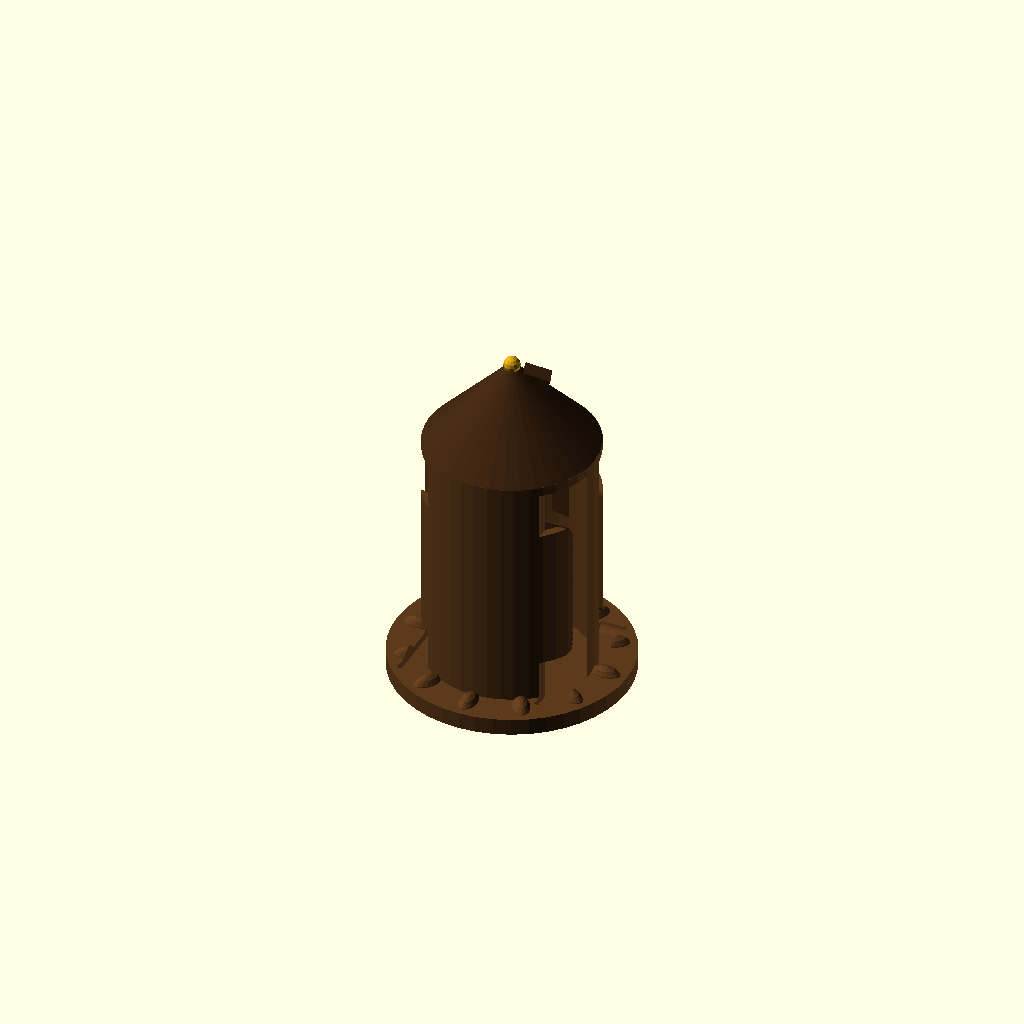
Cell 1: rendered with the file's own defaults.
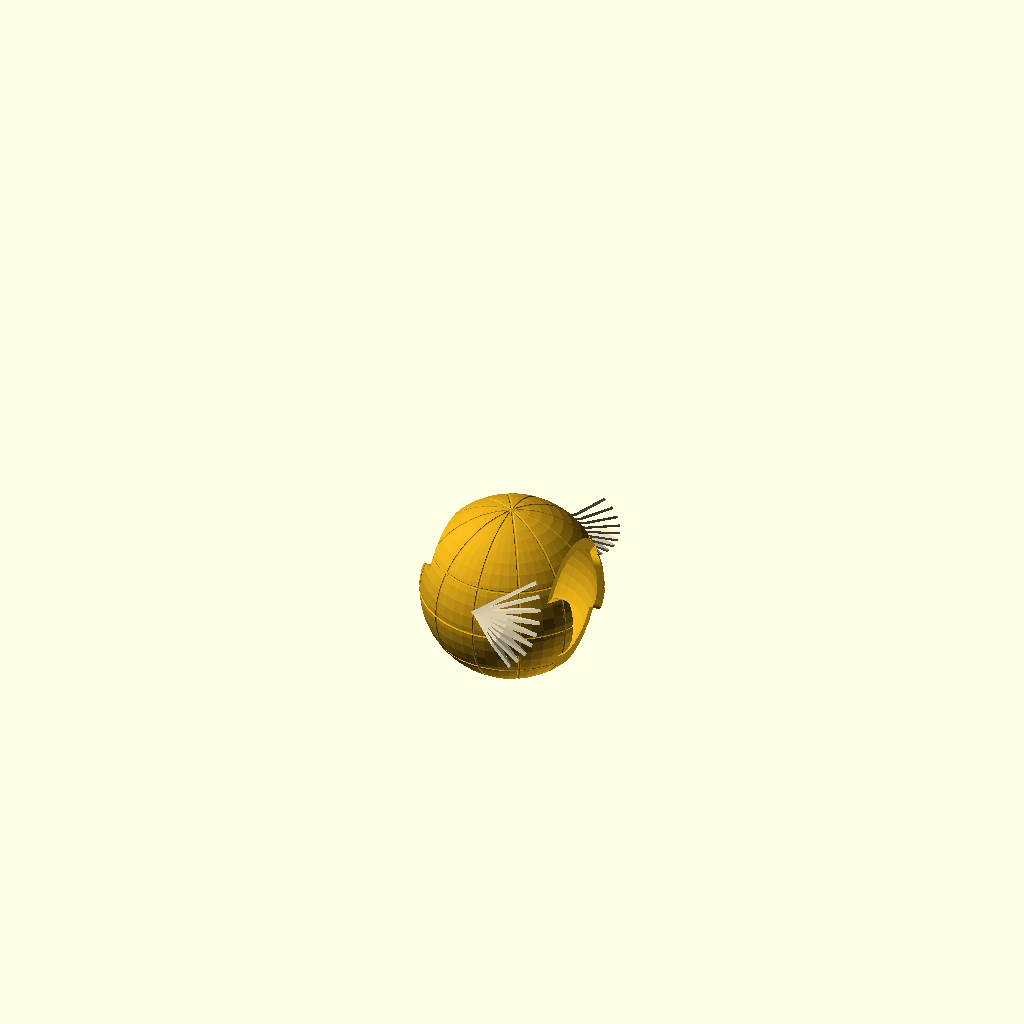
Cell 2: VARIANT = 2 (everything else at default).
One fixed orthographic camera (rotation 55°, 0°, 25°; colour scheme Cornfield) for every cell.
The OpenSCAD source (cad/harry_potter_holders.scad):
// Harry Potter themed scrunchy holders. VARIANT 1..5.

include <holder_core.scad>

VARIANT = 1;
$fa = 6;
$fs = 0.45;

C_HAT   = "#5C3A1C";
C_HAT2  = "#3E2612";
C_GOLD  = "#D4A017";
C_WING  = "#F4E6C0";
C_SKIN  = "#E2C7A8";
C_HAIR  = "#2B1A12";
C_SCAR  = "#A33A2A";
C_BRICK = "#8B3A2A";
C_MORT  = "#C4B7A6";
C_IRON  = "#3A3A3A";
C_POT   = "#2A4636";
C_SIGN  = "#1A1A1A";
C_IVORY = "#F4F1E8";

module hp_sorting_hat() {
    w = 90; d = 90; h = 138;
    painted(C_HAT, w, d, h, "cyl") {
        cylinder(h = 9, d = 128, $fn = 44);
        for (a = [0:30:330])
            rotate([0, 0, a])
                translate([52, 0, 5])
                    scale([1.2, 0.7, 1])
                        sphere(d = 16, $fn = 16);
        cylinder(h = h, d = 92, $fn = 40);
        translate([10, 14, 70])
            rotate([14, 10, 18])
                cube([22, 14, 60], center = true);
        translate([-12, 10, 95])
            rotate([-10, -12, -16])
                cube([18, 12, 48], center = true);
        translate([0, 16, 50])
            rotate([8, 0, 0])
                cube([36, 10, 20], center = true);
    }
    color(C_HAT2) {
        translate([0, 0, h])
            cone(92, 8, 44, 36);
        translate([8, 4, h + 28])
            rotate([0, 18, 20])
                cube([14, 10, 28], center = true);
        wrap_y(d / 2 - 2, 58, 0)
            cube([34, 8, 8], center = true);
        wrap_y(d / 2 - 1, 78, -12)
            cube([10, 7, 18], center = true);
        wrap_y(d / 2 - 1, 78, 12)
            cube([10, 7, 18], center = true);
    }
    color(C_GOLD) {
        wrap_y(d / 2 + 1.4, 42, -8)
            cube([40, 3.2, 7], center = true);
        wrap_y(d / 2 + 2.2, 42, -8)
            cube([12, 3.6, 10], center = true);
        translate([0, 0, h + 46])
            sphere(d = 9, $fn = 14);
    }
    color(C_HAT)
        wrap_y(d / 2 + 0.8, 64, 0)
            for (i = [-3:3])
                translate([i * 4, 0, -6])
                    cube([1.6, 2.4, 8], center = true);
}

module hp_snitch() {
    w = 94; d = 94; h = 94;
    painted(C_GOLD, w, d, h, "sphere")
        difference() {
            flat_sphere(w / 2, 5, 48);
            for (a = [0:30:150])
                translate([0, 0, w / 2])
                    rotate([90, 0, a])
                        torus(w / 2 + 0.2, 0.7, 40);
            translate([0, 0, w / 2])
                for (z = [-24, 0, 24])
                    translate([0, 0, z])
                        torus(sqrt(max(4, (w / 2) * (w / 2) - z * z)), 0.65, 36);
        }
    color(C_WING)
        for (s = [-1, 1])
            translate([0, s * (d / 2 - 2), h * 0.62])
                rotate([s * 18, 0, s * 8])
                    for (i = [0:8])
                        rotate([0, -40 + i * 10, 0])
                            linear_extrude(height = 1.8)
                                feather_2d(42 - i * 1.2, 7 - i * 0.25);
    color("#B8860B")
        translate([0, d / 2 - 1, h * 0.62])
            sphere(d = 9, $fn = 16);
}

module hp_glasses() {
    w = 90; d = 90; h = 148;
    painted(C_SKIN, w, d, h, "cyl")
        cylinder(h = h, d = w, $fn = 44);
    painted(C_HAIR, w, d, h, "cyl")
        translate([0, 0, h - 36])
            cylinder(h = 36, d = w + 5, $fn = 44);
    color(C_HAIR) {
        translate([0, 0, h])
            hemisphere(w / 2 + 3, 40);
        for (a = [-50, -25, 0, 25, 45])
            wrap_y(d / 2 + 3, h - 8, a)
                scale([1, 1.4, 1.8])
                    sphere(d = 16, $fn = 16);
        wrap_y(d / 2 + 6, h + 8, -20)
            sphere(d = 18, $fn = 16);
    }
    color(C_SIGN) {
        translate([-17, d / 2 + 3.4, 86])
            rotate([90, 0, 0])
                ring(30, 22, 3.6, 28);
        translate([17, d / 2 + 3.4, 86])
            rotate([90, 0, 0])
                ring(30, 22, 3.6, 28);
        translate([0, d / 2 + 3.8, 86])
            cube([8, 4, 3.6], center = true);
        translate([-32, d / 2 + 1.6, 86])
            rotate([0, 0, 18])
                cube([10, 3, 3.2], center = true);
        translate([32, d / 2 + 1.6, 86])
            rotate([0, 0, -18])
                cube([10, 3, 3.2], center = true);
    }
    color(C_SCAR)
        front_inlay(d, 2.8)
            translate([12, 122])
                lightning_2d();
}

module hp_platform() {
    w = 94; d = 88; h = 156;
    painted(C_BRICK, w, d, h, "box")
        rounded_xy_cube(w, d, h, 1.5);
    color(C_MORT)
        front_inlay(d, 1.8)
            translate([0, h / 2])
                brick_bond_2d(w - 8, h - 16, 14, 6, 1.4);
    color(C_DARK)
        front_inlay(d, 3.4)
            translate([0, 64])
                difference() {
                    square([58, 88], center = true);
                    translate([0, -8])
                        lancet_2d(36, 64);
                }
    color(C_MORT)
        front_inlay(d, 3.8)
            translate([0, 88])
                for (a = [-50, -25, 0, 25, 50])
                    rotate(a)
                        translate([0, 22])
                            square([10, 16], center = true);
    color(C_SIGN) {
        translate([0, d / 2 + 8, 142])
            cube([8, 14, 8], center = true);
        translate([0, d / 2 + 16, 138])
            cube([64, 5, 22], center = true);
        translate([0, 0, h + 3])
            cube([78, 26, 6], center = true);
    }
    color(C_IVORY) {
        translate([0, d / 2 + 19, 138])
            rotate([90, 0, 0])
                linear_extrude(height = 1.6)
                    mirror([1, 0, 0])
                        text("9 3/4", size = 9, font = "Arial:style=Bold",
                             halign = "center", valign = "center");
        translate([0, 0, h + 6.2])
            linear_extrude(height = 1.6)
                text("9 3/4", size = 10, font = "Arial:style=Bold",
                     halign = "center", valign = "center");
    }
}

module hp_cauldron() {
    w = 96; d = 96; h = 128;
    painted(C_POT, w, d, h, "cyl") {
        cylinder(h = 16, d1 = 78, d2 = 96, $fn = 44);
        translate([0, 0, 16])
            cylinder(h = h - 16, d = 96, $fn = 44);
    }
    color(C_POT)
        translate([0, 0, h])
            ring(110, 70, 11, 44);
    color(C_IRON) {
        for (a = [-48, 8, 180])
            rotate([0, 0, a])
                translate([0, d / 2 - 6, 4]) {
                    cube([16, 18, 10], center = true);
                    translate([0, 8, 2])
                        sphere(d = 14, $fn = 16);
                    translate([0, 10, -2])
                        cube([18, 8, 5], center = true);
                }
        wrap_band(d / 2 + 1.2, 40, -50, 20, 14)
            rivet(2.6, 1.6);
        wrap_band(d / 2 + 1.2, 70, -50, 20, 14)
            rivet(2.6, 1.6);
        wrap_band(d / 2 + 1.2, 100, -50, 20, 14)
            rivet(2.6, 1.6);
        translate([0, 0, h + 16])
            rotate([90, 0, 0])
                intersection() {
                    rotate_extrude($fn = 28)
                        translate([26, 0, 0])
                            circle(d = 5, $fn = 12);
                    translate([0, 20, 0])
                        cube([80, 44, 16], center = true);
                }
    }
    color(C_GOLD)
        wrap_y(d / 2 + 1.4, 78, -12)
            cube([16, 2.6, 26], center = true);
}

module assembly() {
    if (VARIANT == 1) hp_sorting_hat();
    else if (VARIANT == 2) hp_snitch();
    else if (VARIANT == 3) hp_glasses();
    else if (VARIANT == 4) hp_platform();
    else hp_cauldron();
}

assembly();
Parameter table extracted from the source (name, type, default, range or options):
VARIANT: number, default 1
C_HAT: string, default "#5C3A1C"
C_HAT2: string, default "#3E2612"
C_GOLD: string, default "#D4A017"
C_WING: string, default "#F4E6C0"
C_SKIN: string, default "#E2C7A8"
C_HAIR: string, default "#2B1A12"
C_SCAR: string, default "#A33A2A"
C_BRICK: string, default "#8B3A2A"
C_MORT: string, default "#C4B7A6"
C_IRON: string, default "#3A3A3A"
C_POT: string, default "#2A4636"
C_SIGN: string, default "#1A1A1A"
C_IVORY: string, default "#F4F1E8"
